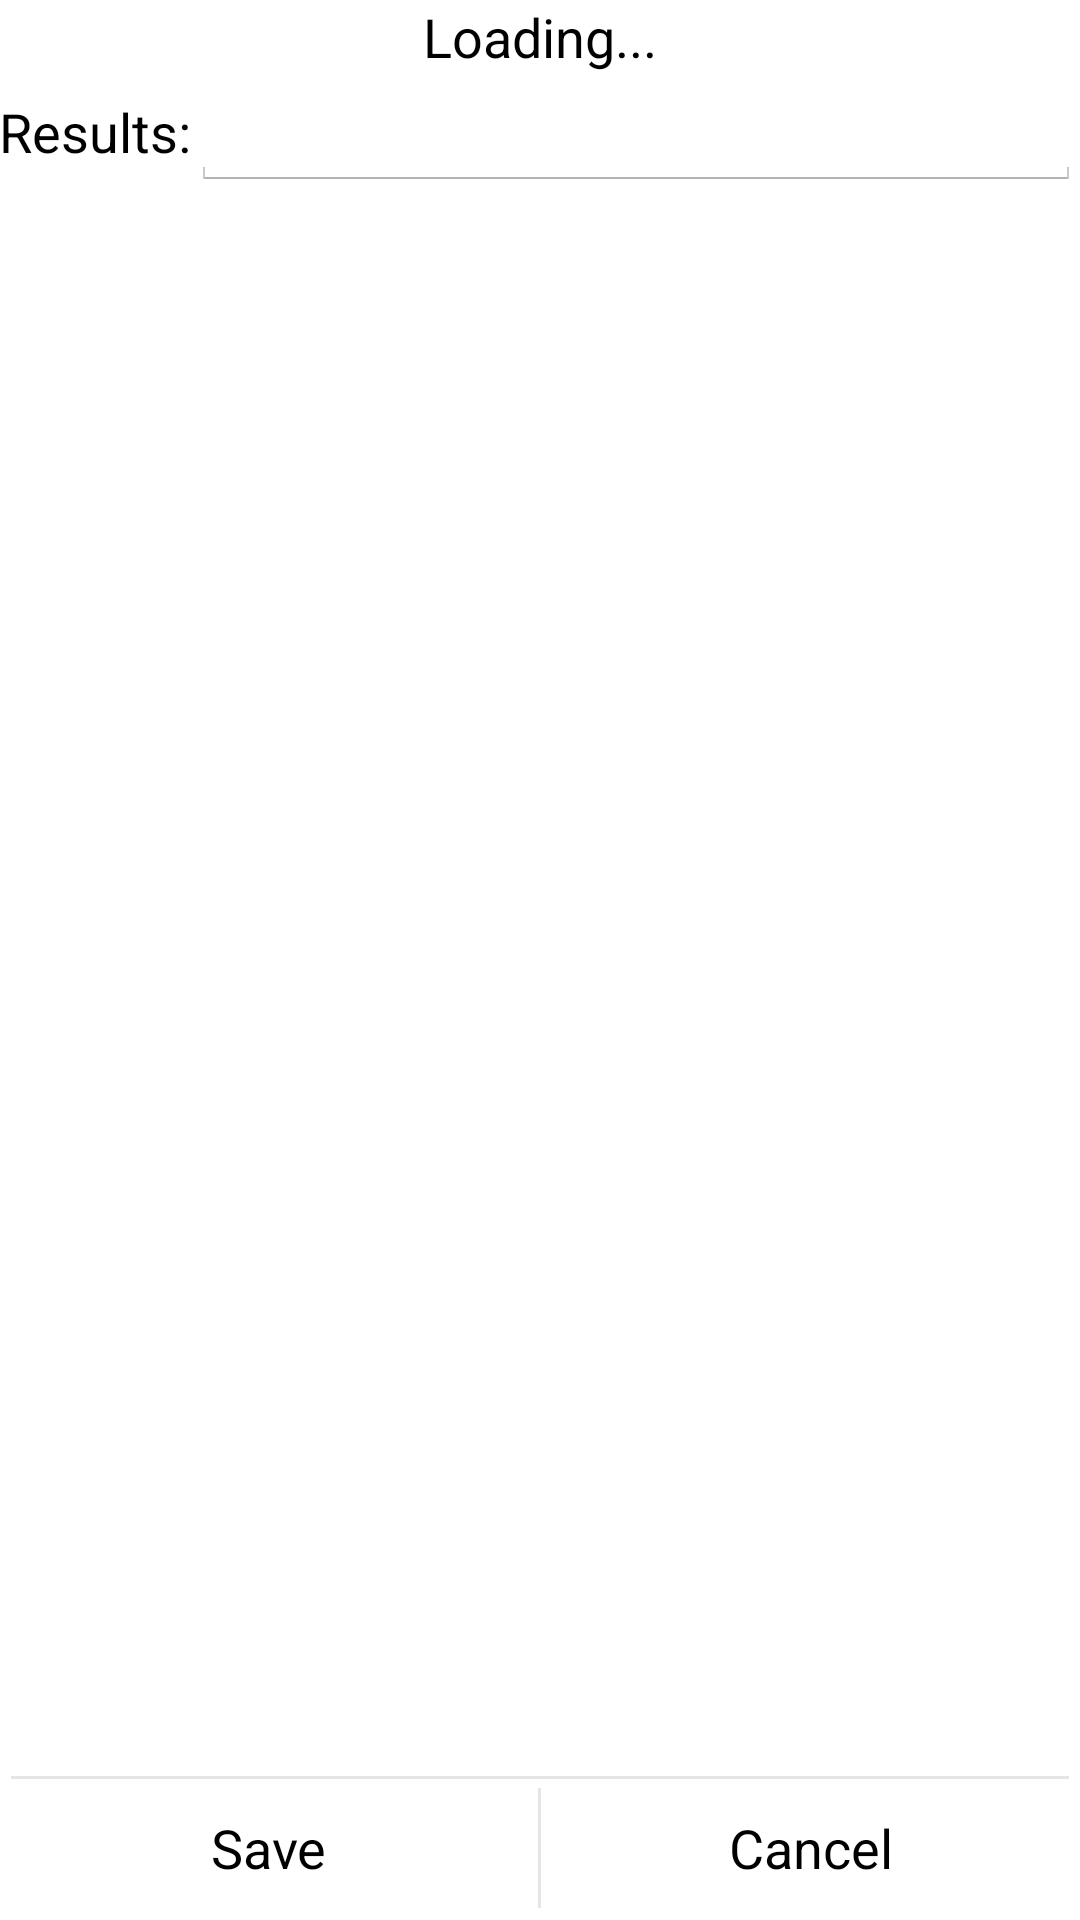

Reconstruct the res/layout file that produces this screen, plus the resources it refers to.
<!-- AndroidManifest.xml: application theme CustomActionBarTheme -->
<!-- res/layout/activity_display_todays_wod.xml -->
<RelativeLayout xmlns:android="http://schemas.android.com/apk/res/android"
    xmlns:tools="http://schemas.android.com/tools"
    android:layout_width="match_parent"
    android:layout_height="match_parent"
    android:paddingLeft="@dimen/activity_horizontal_margin"
    android:paddingRight="@dimen/activity_horizontal_margin"
    android:paddingTop="@dimen/activity_vertical_margin"
    android:paddingBottom="@dimen/activity_vertical_margin"
    tools:context="app.ClosedLoopDev.HCF.heroescrossfit_2.app.DisplayTodaysWODActivity">

    <TextView
        android:text="Loading..."
        android:layout_width="fill_parent"
        android:gravity="center"
        android:id="@+id/todaysWODText"
        android:textAlignment="center"
        android:layout_height="wrap_content"
        android:textAppearance="@android:style/TextAppearance.Medium"
        />

    <TextView
        android:layout_width="wrap_content"
        android:layout_height="wrap_content"
        android:gravity="center"
        android:text="Results:"
        android:id="@+id/resultsString"
        android:textAlignment="center"
        android:layout_alignBottom="@+id/resultText"
        android:layout_alignParentLeft="true"
        android:layout_below="@+id/todaysWODText"
        android:textAppearance="@android:style/TextAppearance.Medium"
        android:textColor="#000000"/>
    <EditText
        android:layout_width="fill_parent"
        android:layout_height="wrap_content"
        android:id="@+id/resultText"
        android:layout_below="@+id/todaysWODText"
        android:layout_toRightOf="@+id/resultsString"
        android:textAppearance="@android:style/TextAppearance.Medium"
        android:onClick="inputResults"
        android:textColor="#000000"
        android:imeOptions="actionDone"
        android:singleLine="true"/>
    <RelativeLayout
        android:layout_width="match_parent"
        android:layout_height="48dp"
        android:layout_alignParentBottom="true">
        <View
            android:layout_width="match_parent"
            android:layout_height="1dip"
            android:layout_marginLeft="4dip"
            android:layout_marginRight="4dip"
            android:background="?android:attr/dividerVertical"
            android:layout_alignParentTop="true"/>
        <View
            android:id="@+id/ViewColorPickerHelper"
            android:layout_width="1dip"
            android:layout_height="wrap_content"
            android:layout_alignParentTop="true"
            android:layout_alignParentBottom="true"
            android:layout_marginBottom="4dip"
            android:layout_marginTop="4dip"
            android:background="?android:attr/dividerVertical"
            android:layout_centerHorizontal="true"/>
        <Button
            android:id="@+id/saveButton"
            android:layout_width="wrap_content"
            android:layout_height="wrap_content"
            android:layout_alignParentLeft="true"
            android:layout_alignParentTop="true"
            android:onClick="onSave"
            android:layout_toLeftOf="@id/ViewColorPickerHelper"
            android:background="?android:attr/selectableItemBackground"
            android:textAppearance="@android:style/TextAppearance.Medium"
            android:text="Save"
            android:layout_alignParentBottom="true"/>
        <Button
            android:id="@+id/cancelButton"
            android:layout_width="wrap_content"
            android:layout_height="match_parent"
            android:layout_alignParentRight="true"
            android:layout_alignParentTop="true"
            android:textAppearance="@android:style/TextAppearance.Medium"
            android:background="?android:attr/selectableItemBackground"
            android:text="Cancel"
            android:layout_alignParentBottom="true"
            android:layout_toRightOf="@id/ViewColorPickerHelper"/>
    </RelativeLayout>

</RelativeLayout>
<!-- resources referenced by this layout -->
<resources>
  <style name="CustomActionBarTheme" parent="@android:style/Theme.Holo.Light.DarkActionBar">
          <item name="android:actionBarStyle">@style/MyActionBar</item>
      </style>
  <style name="MyActionBar" parent="@android:style/Widget.Holo.Light.ActionBar.Solid.Inverse">
          <item name="android:background">#009ACA</item>
      </style>
</resources>
